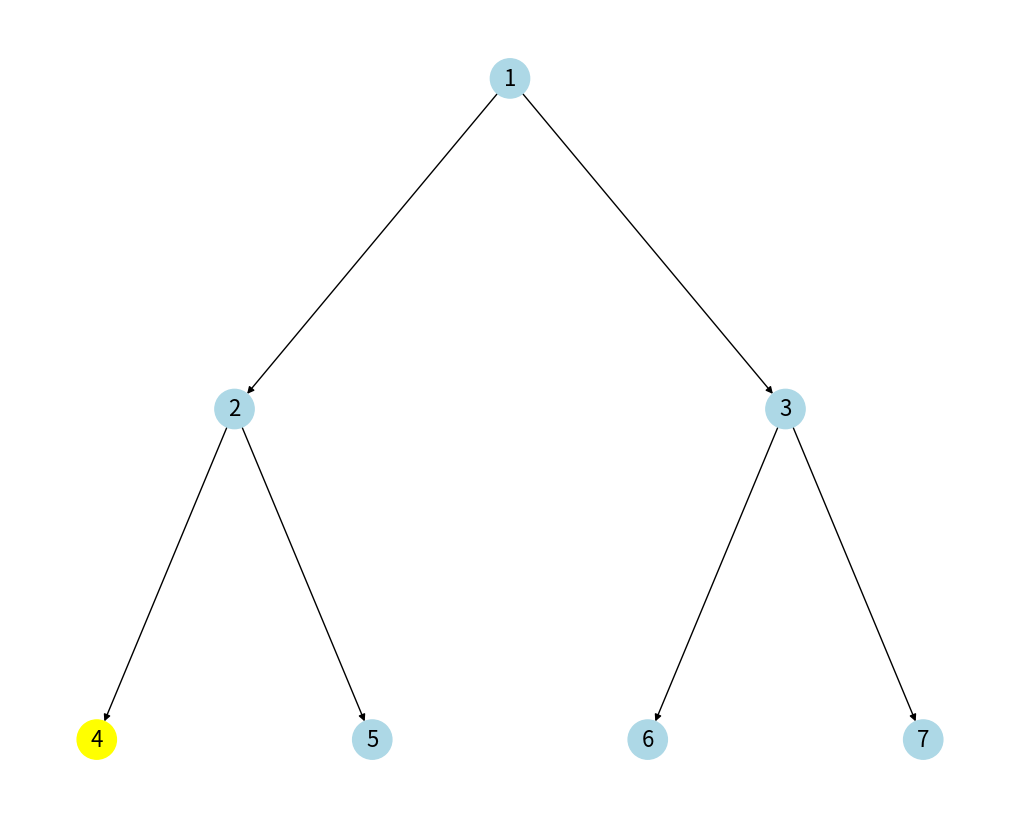
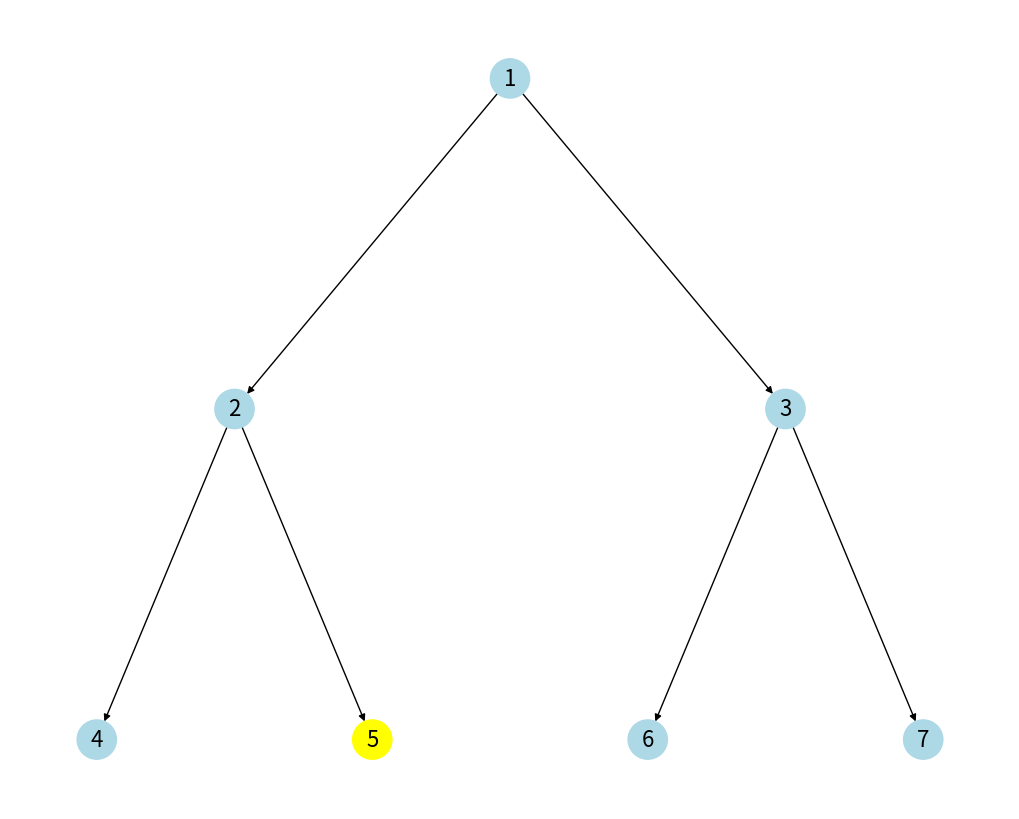
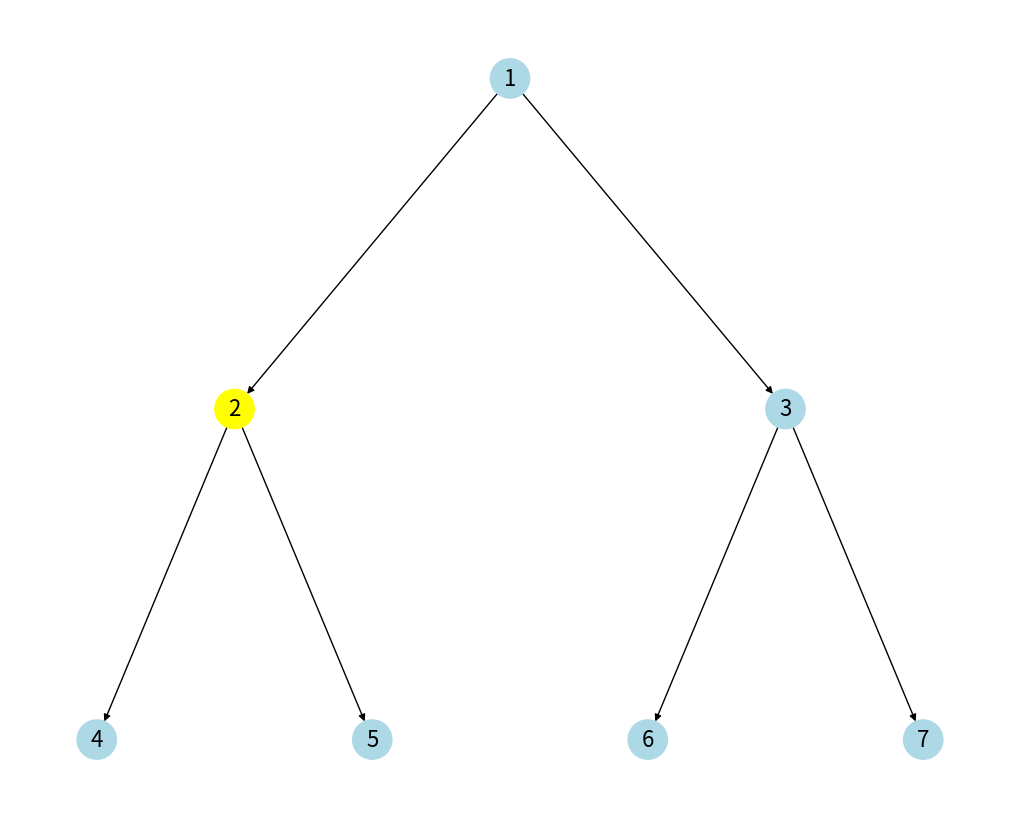
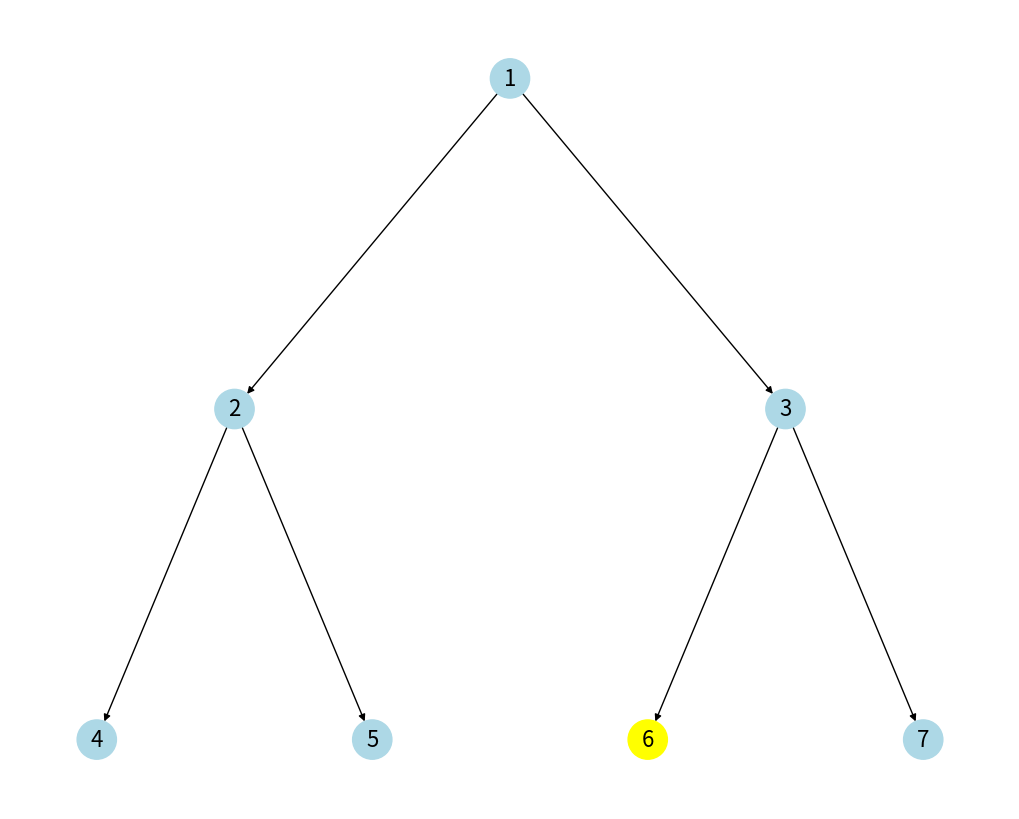
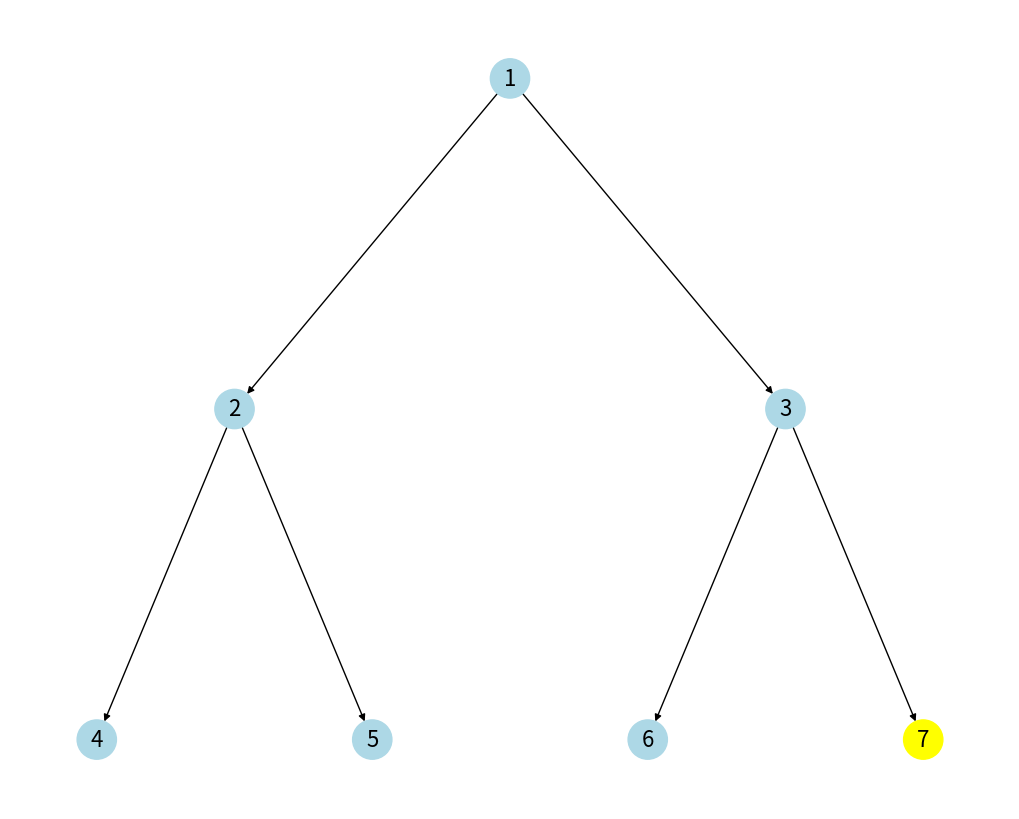
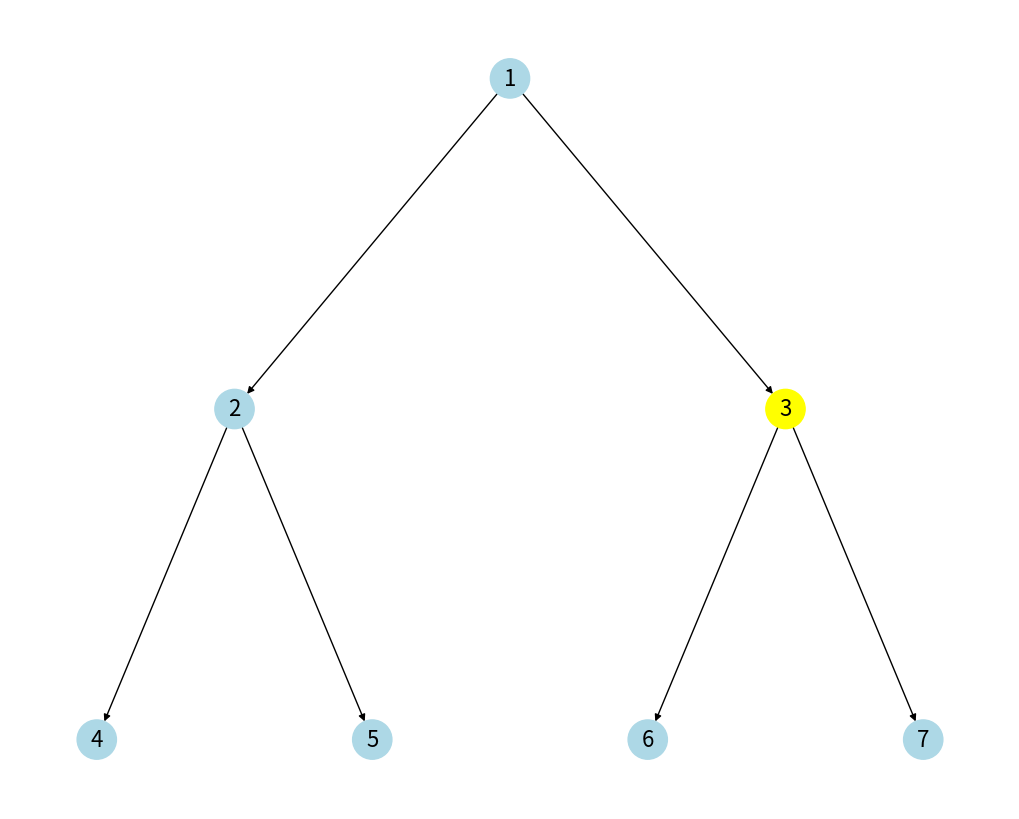
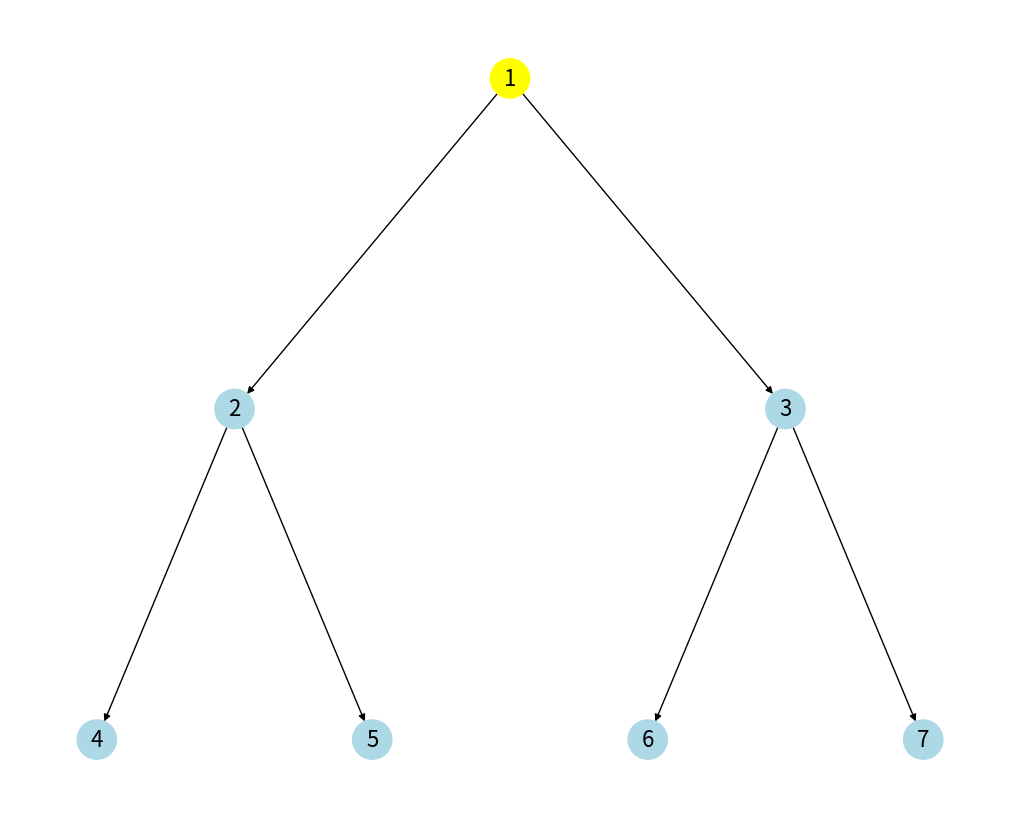

The matplotlib source for these figures, in order:
import matplotlib.pyplot as plt
import networkx as nx


class TreeNode:
    def __init__(self, val=0, left=None, right=None):
        self.val = val
        self.left = left
        self.right = right


def build_tree(nodes, index=0):
    if index < len(nodes):
        node = TreeNode(nodes[index])
        node.left = build_tree(nodes, 2 * index + 1)
        node.right = build_tree(nodes, 2 * index + 2)
        return node
    return None


def postorder_traversal(root, graph, pos, speed):
    result = []

    def traverse(node):
        if node:
            traverse(node.left)
            traverse(node.right)
            result.append(node.val)
            highlight_node(graph, pos, node.val, speed)

    traverse(root)
    print(f"Postorder Traversal: {result}")
    return result


def highlight_node(graph, pos, node_val, speed):
    colors = ["lightblue" if node != node_val else "yellow" for node in graph.nodes]
    plt.clf()
    nx.draw(
        graph, pos, with_labels=True, node_color=colors, node_size=800, font_size=16
    )
    plt.pause(speed)


def build_graph_from_tree(root):
    graph = nx.DiGraph()
    add_edges(graph, root)
    pos = hierarchy_pos(graph, root.val)
    return graph, pos


def add_edges(graph, node):
    if node:
        if node.left:
            graph.add_edge(node.val, node.left.val)
            add_edges(graph, node.left)
        if node.right:
            graph.add_edge(node.val, node.right.val)
            add_edges(graph, node.right)


def hierarchy_pos(G, root=None, width=1.0, vert_gap=0.2, vert_loc=0, xcenter=0.5):
    pos = _hierarchy_pos(G, root, width, vert_gap, vert_loc, xcenter)
    return pos


def _hierarchy_pos(
    G, root, width=1.0, vert_gap=0.2, vert_loc=0, xcenter=0.5, pos=None, parent=None
):
    if pos is None:
        pos = {root: (xcenter, vert_loc)}
    else:
        pos[root] = (xcenter, vert_loc)
    children = list(G.neighbors(root))
    if not isinstance(G, nx.DiGraph) and parent is not None:
        children.remove(parent)
    if len(children) != 0:
        dx = width / len(children)
        nextx = xcenter - width / 2 - dx / 2
        for child in children:
            nextx += dx
            pos = _hierarchy_pos(
                G,
                child,
                width=dx,
                vert_gap=vert_gap,
                vert_loc=vert_loc - vert_gap,
                xcenter=nextx,
                pos=pos,
                parent=root,
            )
    return pos


nodes = [1, 2, 3, 4, 5, 6, 7]
root = build_tree(nodes)
graph, pos = build_graph_from_tree(root)

plt.ion()
fig, ax = plt.subplots(figsize=(10, 8))

postorder_traversal(root, graph, pos, 1.5)
plt.ioff()
plt.show()
